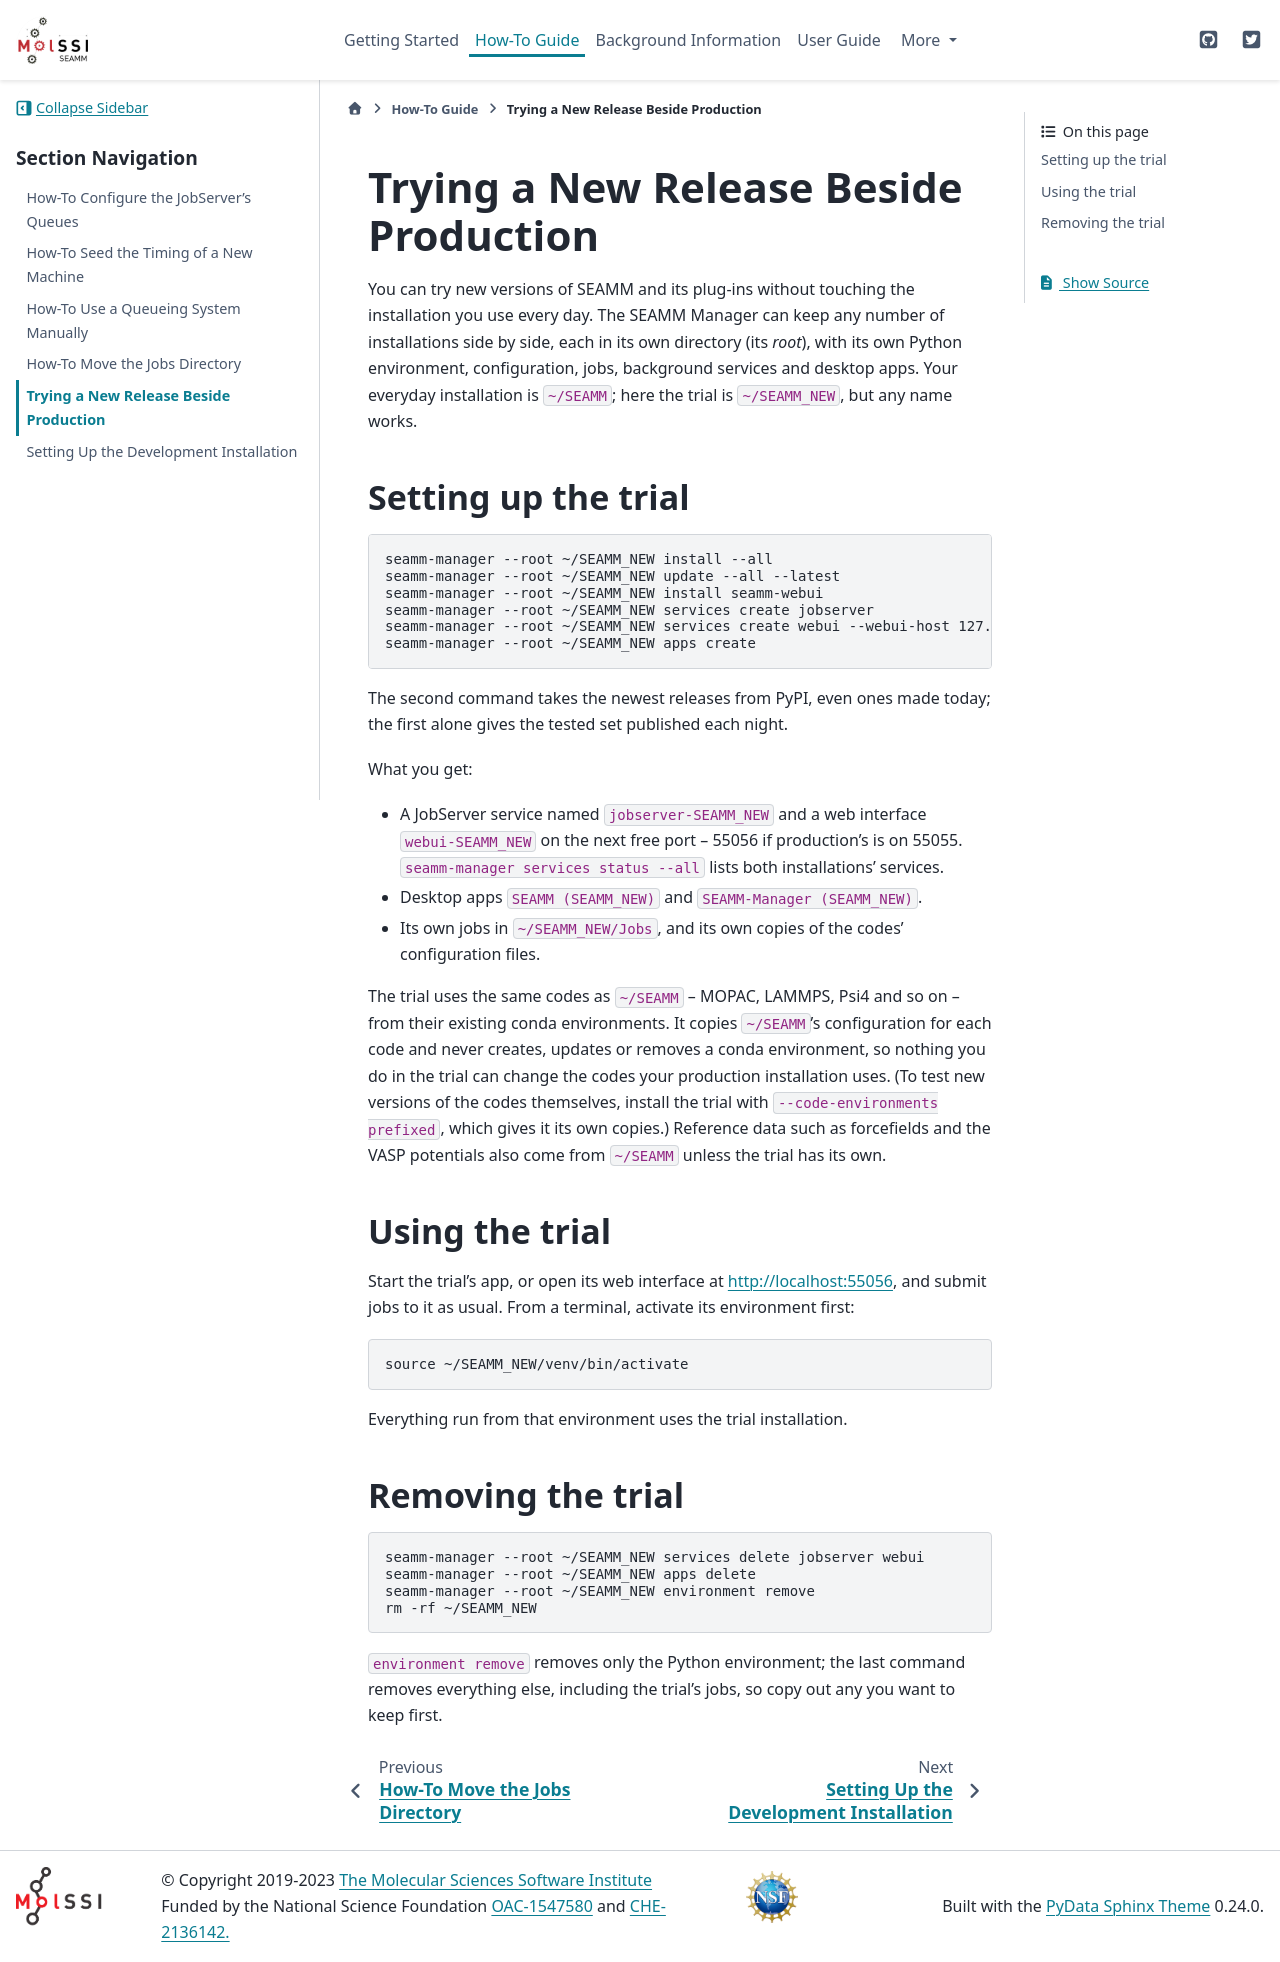

repository: molssi-seamm/molssi-seamm.github.io · page: how_tos/trial_installation.html · generator: sphinx

.. _trial-installation:

*******************************************
Trying a New Release Beside Production
*******************************************

You can try new versions of SEAMM and its plug-ins without touching the installation
you use every day. The SEAMM Manager can keep any number of installations side by
side, each in its own directory (its *root*), with its own Python environment,
configuration, jobs, background services and desktop apps. Your everyday installation
is ``~/SEAMM``; here the trial is ``~/SEAMM_NEW``, but any name works.

Setting up the trial
--------------------

::

  seamm-manager --root ~/SEAMM_NEW install --all
  seamm-manager --root ~/SEAMM_NEW update --all --latest
  seamm-manager --root ~/SEAMM_NEW install seamm-webui
  seamm-manager --root ~/SEAMM_NEW services create jobserver
  seamm-manager --root ~/SEAMM_NEW services create webui --webui-host 127.0.0.1
  seamm-manager --root ~/SEAMM_NEW apps create

The second command takes the newest releases from PyPI, even ones made today; the
first alone gives the tested set published each night.

What you get:

* A JobServer service named ``jobserver-SEAMM_NEW`` and a web interface
  ``webui-SEAMM_NEW`` on the next free port -- 55056 if production's is on 55055.
  ``seamm-manager services status --all`` lists both installations' services.
* Desktop apps ``SEAMM (SEAMM_NEW)`` and ``SEAMM-Manager (SEAMM_NEW)``.
* Its own jobs in ``~/SEAMM_NEW/Jobs``, and its own copies of the codes'
  configuration files.

The trial uses the same codes as ``~/SEAMM`` -- MOPAC, LAMMPS, Psi4 and so on -- from
their existing conda environments. It copies ``~/SEAMM``'s configuration for each code
and never creates, updates or removes a conda environment, so nothing you do in the
trial can change the codes your production installation uses. (To test new versions
of the codes themselves, install the trial with ``--code-environments prefixed``,
which gives it its own copies.) Reference data such as forcefields and the VASP
potentials also come from ``~/SEAMM`` unless the trial has its own.

Using the trial
---------------

Start the trial's app, or open its web interface at http://localhost:55056, and submit
jobs to it as usual. From a terminal, activate its environment first::

  source ~/SEAMM_NEW/venv/bin/activate

Everything run from that environment uses the trial installation.

Removing the trial
------------------

::

  seamm-manager --root ~/SEAMM_NEW services delete jobserver webui
  seamm-manager --root ~/SEAMM_NEW apps delete
  seamm-manager --root ~/SEAMM_NEW environment remove
  rm -rf ~/SEAMM_NEW

``environment remove`` removes only the Python environment; the last command removes
everything else, including the trial's jobs, so copy out any you want to keep first.
